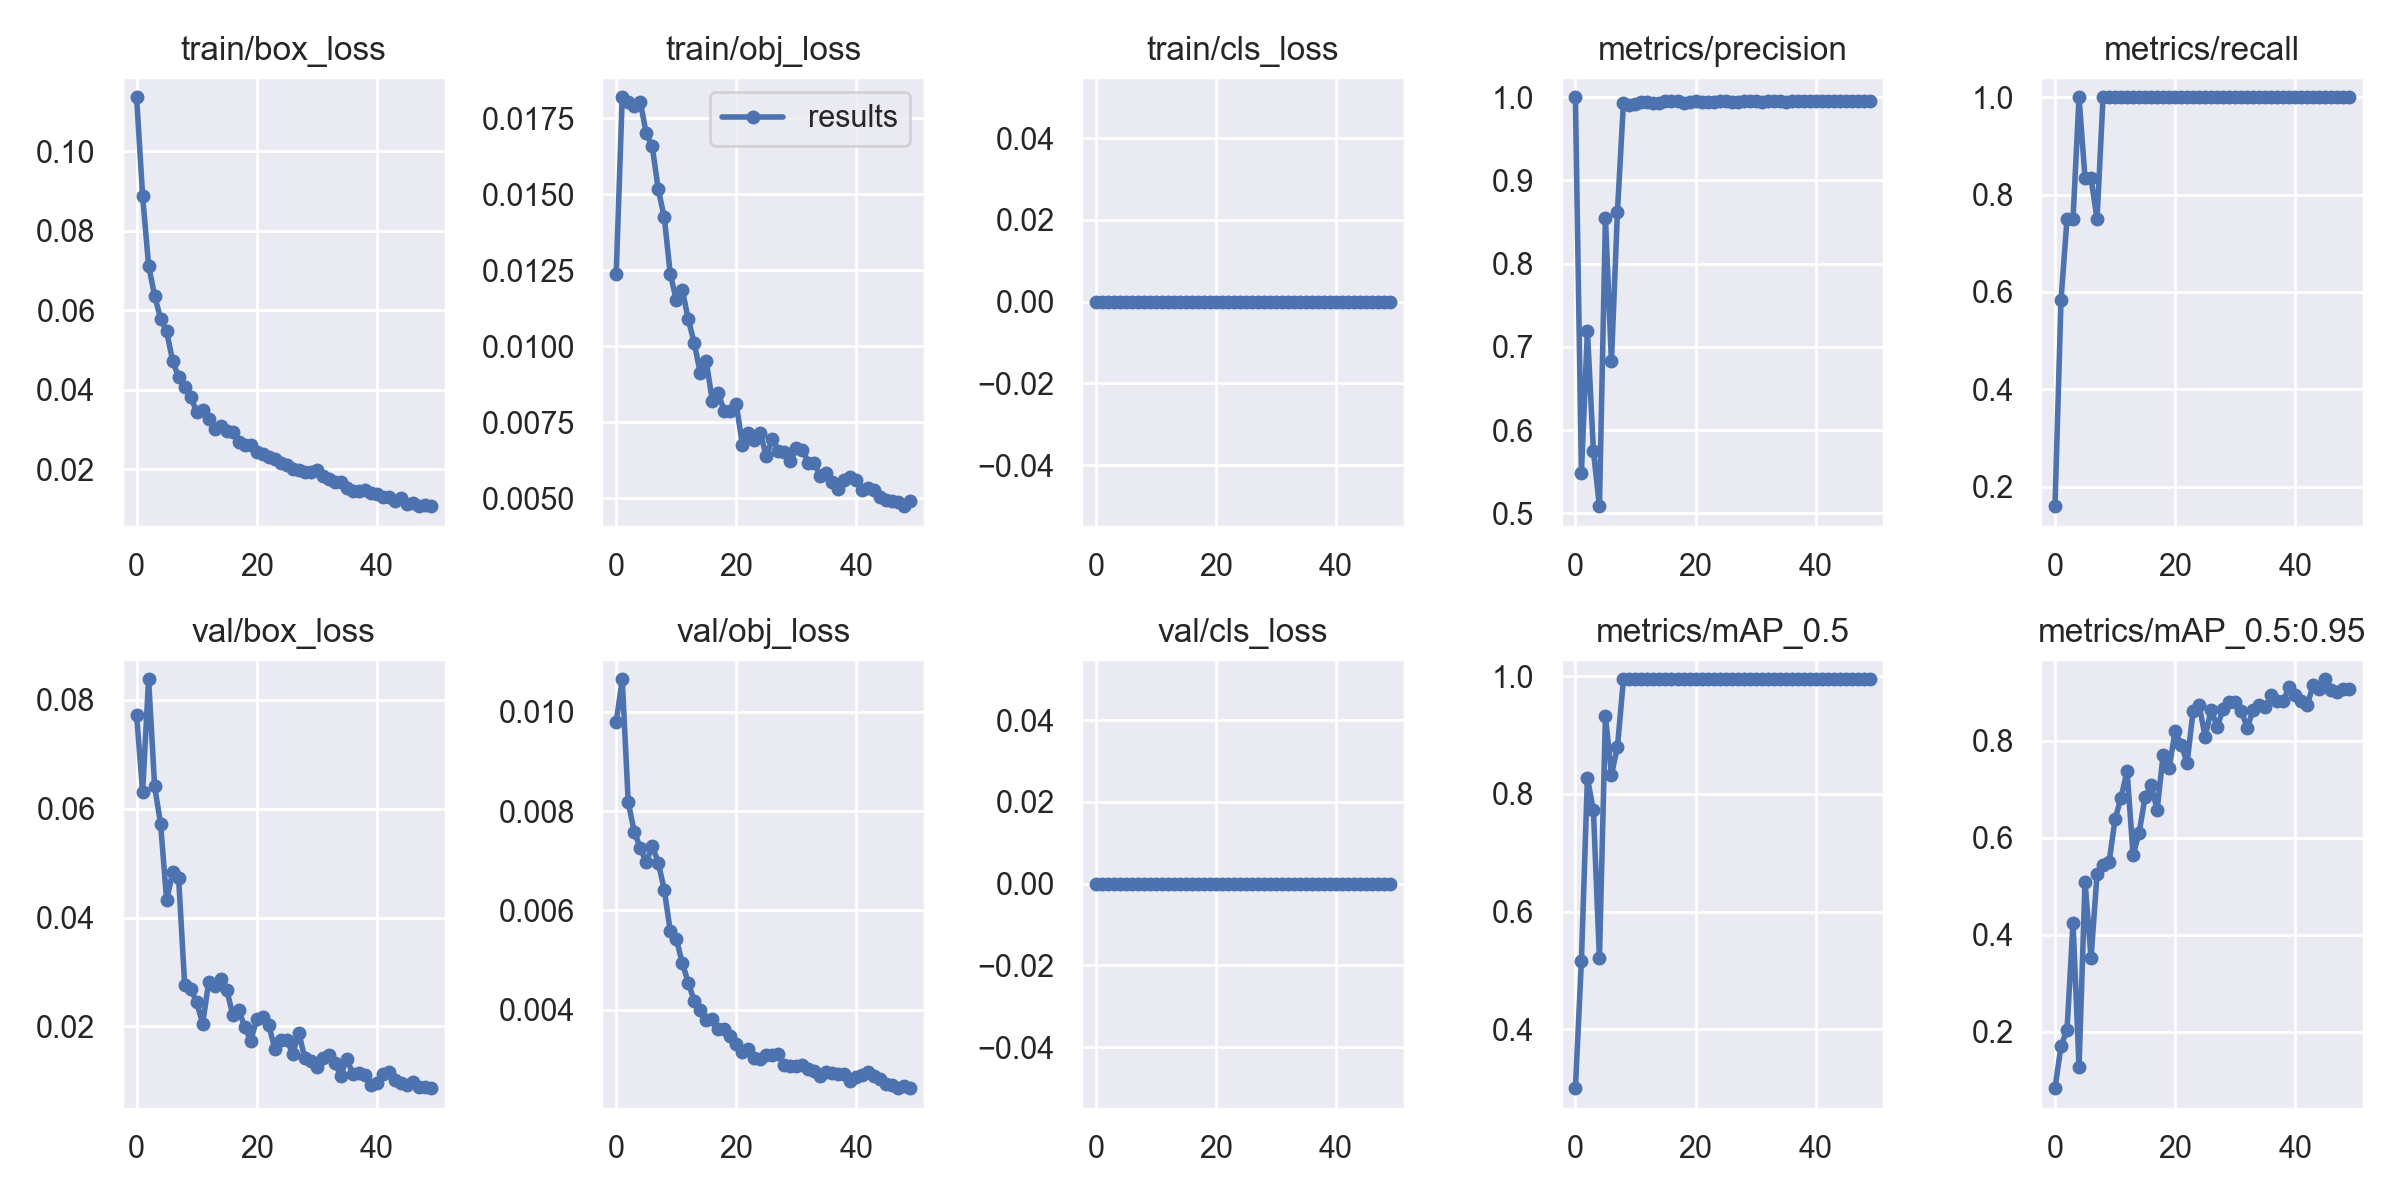

Data behind this chart, as committed beside it:
epoch, train/box_loss, train/obj_loss, train/cls_loss, metrics/precision, metrics/recall, metrics/mAP_0.5, metrics/mAP_0.5:0.95, val/box_loss, val/obj_loss, val/cls_loss, x/lr0, x/lr1, x/lr2
0, 0.1136, 0.01238, 0, 1, 0.1597, 0.3, 0.08397, 0.07717, 0.009784, 0, 0.0829, 0.0019, 0.0019
1, 0.08882, 0.0182, 0, 0.5488, 0.5833, 0.5164, 0.1709, 0.06308, 0.01065, 0, 0.06482, 0.003823, 0.003823
2, 0.0712, 0.01804, 0, 0.7196, 0.75, 0.8273, 0.2037, 0.08379, 0.008182, 0, 0.04667, 0.005666, 0.005666
3, 0.0637, 0.01791, 0, 0.5748, 0.75, 0.7721, 0.425, 0.06416, 0.007584, 0, 0.02843, 0.007431, 0.007431
4, 0.05781, 0.01806, 0, 0.5087, 1, 0.521, 0.1283, 0.05717, 0.00726, 0, 0.01012, 0.009116, 0.009116
5, 0.05465, 0.01701, 0, 0.8551, 0.8333, 0.9323, 0.5098, 0.04318, 0.006964, 0, 0.00901, 0.00901, 0.00901
6, 0.04725, 0.01658, 0, 0.6826, 0.8333, 0.8329, 0.3521, 0.04829, 0.007301, 0, 0.00901, 0.00901, 0.00901
7, 0.04316, 0.01516, 0, 0.8627, 0.75, 0.8797, 0.5251, 0.04719, 0.006962, 0, 0.008812, 0.008812, 0.008812
8, 0.04074, 0.01425, 0, 0.9936, 1, 0.995, 0.5449, 0.02767, 0.006416, 0, 0.008614, 0.008614, 0.008614
9, 0.03825, 0.01239, 0, 0.9911, 1, 0.995, 0.5494, 0.02693, 0.005585, 0, 0.008416, 0.008416, 0.008416
10, 0.03439, 0.01154, 0, 0.9925, 1, 0.995, 0.6382, 0.02441, 0.00543, 0, 0.008218, 0.008218, 0.008218
11, 0.03482, 0.01187, 0, 0.9938, 1, 0.995, 0.6831, 0.02051, 0.004942, 0, 0.00802, 0.00802, 0.00802
12, 0.03269, 0.01089, 0, 0.9942, 1, 0.995, 0.7378, 0.02809, 0.004545, 0, 0.007822, 0.007822, 0.007822
13, 0.03008, 0.01011, 0, 0.9936, 1, 0.995, 0.5646, 0.02746, 0.00417, 0, 0.007624, 0.007624, 0.007624
14, 0.03092, 0.00912, 0, 0.9936, 1, 0.995, 0.6101, 0.02877, 0.003999, 0, 0.007426, 0.007426, 0.007426
15, 0.02963, 0.009507, 0, 0.995, 1, 0.995, 0.684, 0.02674, 0.003785, 0, 0.007228, 0.007228, 0.007228
16, 0.02933, 0.008214, 0, 0.995, 1, 0.995, 0.7086, 0.02215, 0.00382, 0, 0.00703, 0.00703, 0.00703
17, 0.02692, 0.008462, 0, 0.995, 1, 0.995, 0.6578, 0.02301, 0.003612, 0, 0.006832, 0.006832, 0.006832
18, 0.02603, 0.007865, 0, 0.9933, 1, 0.995, 0.7702, 0.01988, 0.003615, 0, 0.006634, 0.006634, 0.006634
19, 0.02614, 0.007883, 0, 0.9947, 1, 0.995, 0.7434, 0.01738, 0.003468, 0, 0.006436, 0.006436, 0.006436
20, 0.02419, 0.00809, 0, 0.995, 1, 0.995, 0.8201, 0.02131, 0.003308, 0, 0.006238, 0.006238, 0.006238
21, 0.02372, 0.006773, 0, 0.994, 1, 0.995, 0.7922, 0.02176, 0.00315, 0, 0.00604, 0.00604, 0.00604
22, 0.02311, 0.007148, 0, 0.9946, 1, 0.995, 0.7546, 0.02028, 0.003203, 0, 0.005842, 0.005842, 0.005842
23, 0.02253, 0.006922, 0, 0.9946, 1, 0.995, 0.862, 0.01588, 0.003037, 0, 0.005644, 0.005644, 0.005644
24, 0.02147, 0.007139, 0, 0.9951, 1, 0.995, 0.8731, 0.01744, 0.003011, 0, 0.005446, 0.005446, 0.005446
25, 0.02111, 0.006389, 0, 0.9953, 1, 0.995, 0.8087, 0.01757, 0.003082, 0, 0.005248, 0.005248, 0.005248
26, 0.01997, 0.006971, 0, 0.9949, 1, 0.995, 0.8636, 0.01496, 0.003097, 0, 0.00505, 0.00505, 0.00505
27, 0.01969, 0.006567, 0, 0.9947, 1, 0.995, 0.8291, 0.0188, 0.003104, 0, 0.004852, 0.004852, 0.004852
28, 0.01916, 0.006523, 0, 0.995, 1, 0.995, 0.866, 0.01421, 0.002887, 0, 0.004654, 0.004654, 0.004654
29, 0.01938, 0.006217, 0, 0.995, 1, 0.995, 0.8791, 0.01357, 0.00286, 0, 0.004456, 0.004456, 0.004456
30, 0.01979, 0.006665, 0, 0.9954, 1, 0.995, 0.8805, 0.0126, 0.002868, 0, 0.004258, 0.004258, 0.004258
31, 0.0182, 0.006595, 0, 0.9949, 1, 0.995, 0.8621, 0.01422, 0.002889, 0, 0.00406, 0.00406, 0.00406
32, 0.01754, 0.00618, 0, 0.9952, 1, 0.995, 0.8267, 0.01469, 0.002796, 0, 0.003862, 0.003862, 0.003862
33, 0.01664, 0.006168, 0, 0.9951, 1, 0.995, 0.8639, 0.01324, 0.002758, 0, 0.003664, 0.003664, 0.003664
34, 0.01679, 0.005733, 0, 0.9951, 1, 0.995, 0.8742, 0.01095, 0.002675, 0, 0.003466, 0.003466, 0.003466
35, 0.01533, 0.005826, 0, 0.9949, 1, 0.995, 0.8697, 0.01404, 0.002755, 0, 0.003268, 0.003268, 0.003268
36, 0.01461, 0.005547, 0, 0.9951, 1, 0.995, 0.8945, 0.01126, 0.002726, 0, 0.00307, 0.00307, 0.00307
37, 0.0145, 0.005324, 0, 0.995, 1, 0.995, 0.8825, 0.0115, 0.002704, 0, 0.002872, 0.002872, 0.002872
38, 0.01464, 0.005615, 0, 0.9952, 1, 0.995, 0.8826, 0.01102, 0.002713, 0, 0.002674, 0.002674, 0.002674
39, 0.01407, 0.005699, 0, 0.9952, 1, 0.995, 0.9107, 0.009158, 0.002556, 0, 0.002476, 0.002476, 0.002476
40, 0.01382, 0.005597, 0, 0.9952, 1, 0.995, 0.8949, 0.009651, 0.002655, 0, 0.002278, 0.002278, 0.002278
41, 0.01305, 0.005265, 0, 0.9954, 1, 0.995, 0.8818, 0.0112, 0.002686, 0, 0.00208, 0.00208, 0.00208
42, 0.01307, 0.005354, 0, 0.9953, 1, 0.995, 0.8746, 0.01158, 0.002744, 0, 0.001882, 0.001882, 0.001882
43, 0.01204, 0.005275, 0, 0.9952, 1, 0.995, 0.9144, 0.01007, 0.002658, 0, 0.001684, 0.001684, 0.001684
44, 0.01268, 0.005031, 0, 0.9953, 1, 0.995, 0.9061, 0.009659, 0.002612, 0, 0.001486, 0.001486, 0.001486
45, 0.01124, 0.004939, 0, 0.9954, 1, 0.995, 0.9268, 0.009259, 0.002513, 0, 0.001288, 0.001288, 0.001288
46, 0.0114, 0.004916, 0, 0.9954, 1, 0.995, 0.9053, 0.009708, 0.00249, 0, 0.00109, 0.00109, 0.00109
47, 0.01082, 0.004868, 0, 0.9954, 1, 0.995, 0.8996, 0.008811, 0.002431, 0, 0.000892, 0.000892, 0.000892
48, 0.01105, 0.004745, 0, 0.9954, 1, 0.995, 0.9071, 0.00882, 0.002454, 0, 0.000694, 0.000694, 0.000694
49, 0.01067, 0.004919, 0, 0.9955, 1, 0.995, 0.9071, 0.008631, 0.00242, 0, 0.000496, 0.000496, 0.000496
